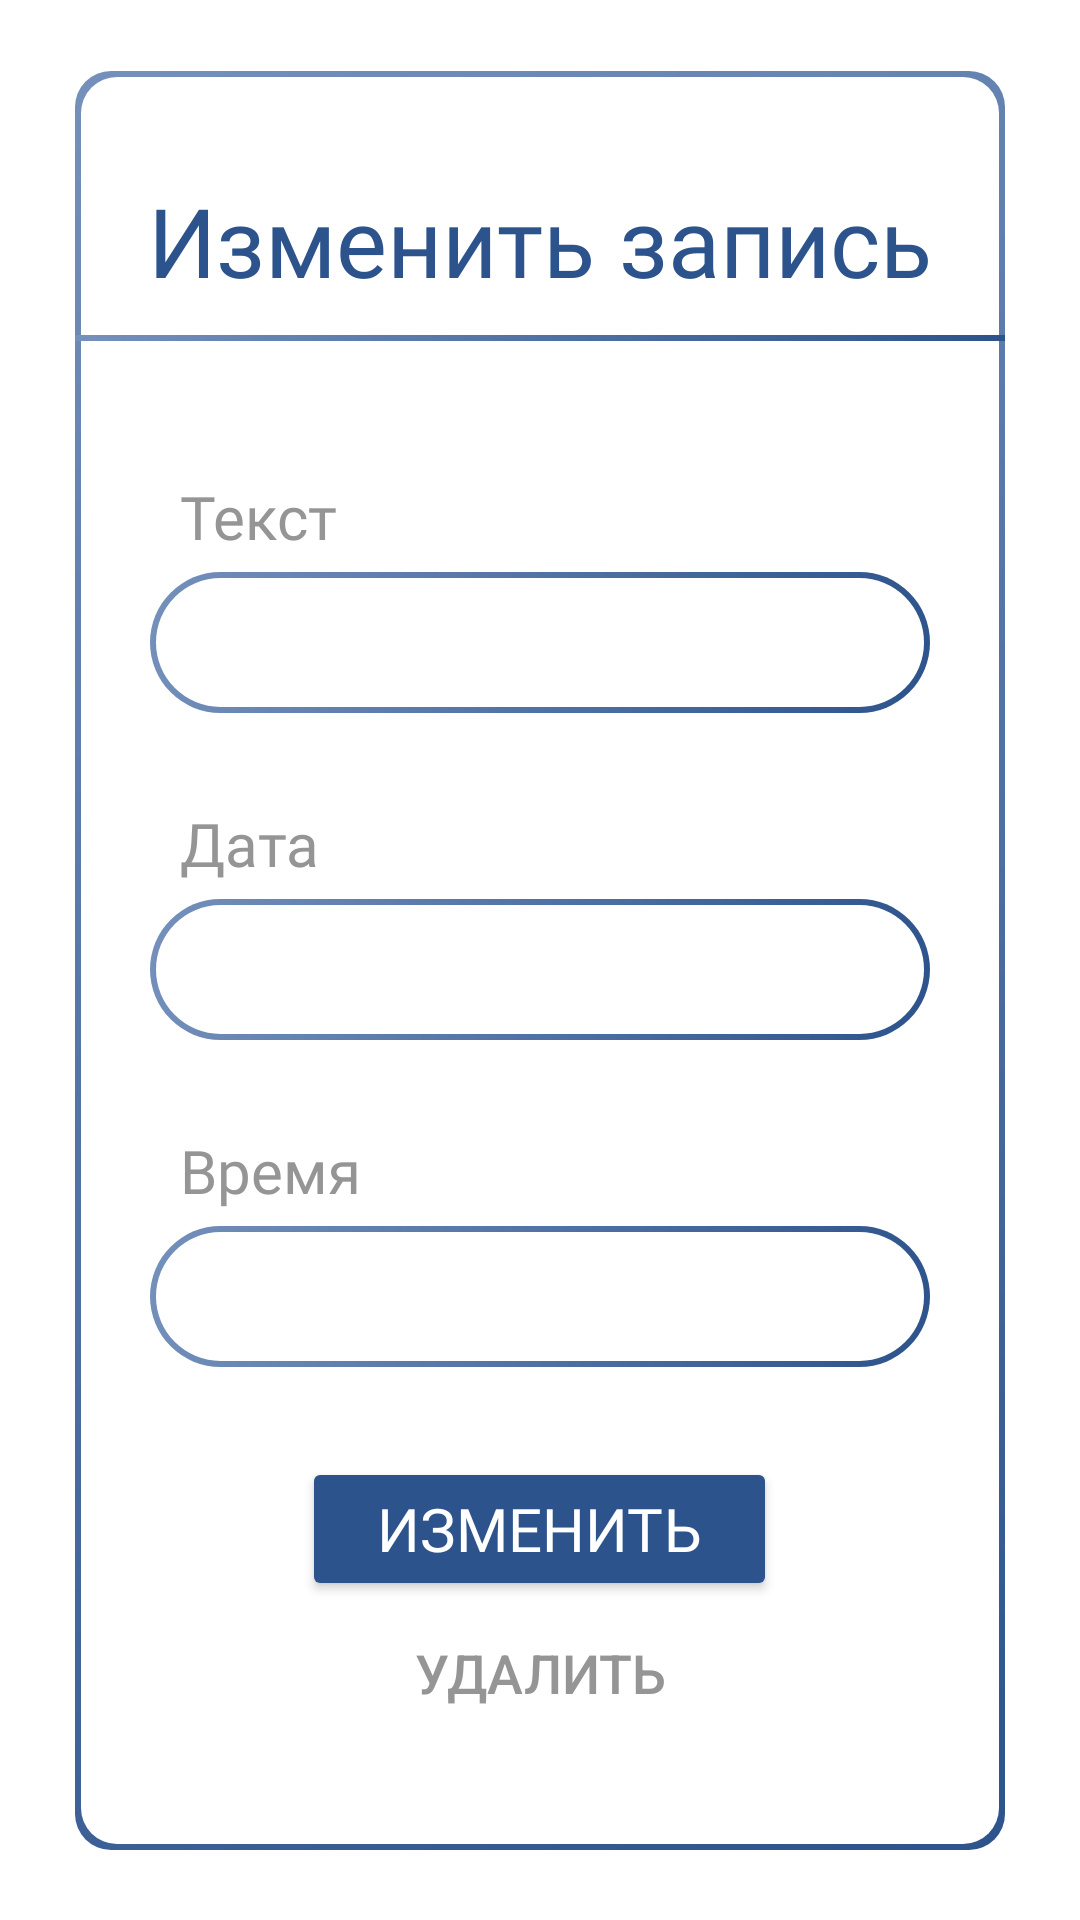

Write the Android layout XML for this screen, with the resource values it uses.
<!-- AndroidManifest.xml: application theme Theme.MyApplication1 -->
<!-- res/layout/activity_update_note_firebase.xml -->
<?xml version="1.0" encoding="utf-8"?>
<androidx.constraintlayout.widget.ConstraintLayout xmlns:android="http://schemas.android.com/apk/res/android"
    xmlns:app="http://schemas.android.com/apk/res-auto"
    xmlns:tools="http://schemas.android.com/tools"
    android:id="@+id/main"
    android:layout_width="match_parent"
    android:layout_height="match_parent"
    tools:context=".AppFirebase.UpdateNoteFirebase">


    <LinearLayout
        android:id="@+id/linearLayout"
        style="@style/linearLayoutStyle"
        app:layout_constraintBottom_toBottomOf="parent"
        app:layout_constraintEnd_toEndOf="parent"
        app:layout_constraintStart_toStartOf="parent"
        app:layout_constraintTop_toTopOf="parent">

        <TextView
            style="@style/textViewTitle"
            android:text="Изменить запись" />

        <View style="@style/dividing_line_blue" />

        <TextView
            android:text="Текст"
            style="@style/textViewStyleLogSign" />

        <EditText
            android:id="@+id/titleEditText"
            style="@style/editTextStyle"
            tools:ignore="SpeakableTextPresentCheck" />

        <TextView
            android:text="Дата"
            style="@style/textViewStyleLogSign" />

        <EditText
            android:id="@+id/dateEditText"
            style="@style/editTextStyle"
            tools:ignore="SpeakableTextPresentCheck"
            android:inputType="date"/>

        <TextView
            android:text="Время"
            style="@style/textViewStyleLogSign" />

        <EditText
            android:id="@+id/timeEditText"
            style="@style/editTextStyle"
            tools:ignore="SpeakableTextPresentCheck"
            android:inputType="time"/>


        <Button
            android:id="@+id/updateButton"
            style="@style/buttonStyleBlue"
            android:text="Изменить"
            android:onClick="onClickUpdateButton"/>

        <Button
            android:id="@+id/deleteButton"
            style="@style/buttonStyleTransparent"
            android:text="Удалить" />


    </LinearLayout>

</androidx.constraintlayout.widget.ConstraintLayout>
<!-- resources referenced by this layout -->
<resources>
  <style name="buttonStyleBlue">
          <item name="android:backgroundTint">@color/blueDark</item>
          <item name="android:textSize">20sp</item>
          <item name="android:textColor">@color/white</item>
          <item name="android:fontFamily">@font/inter_medium</item>
          <item name="android:paddingRight">25dp</item>
          <item name="android:paddingLeft">25dp</item>
          <item name="android:layout_width">wrap_content</item>
          <item name="android:layout_height">wrap_content</item>
      </style>
  <style name="buttonStyleTransparent">
          <item name="android:layout_width">wrap_content</item>
          <item name="android:layout_height">wrap_content</item>
          <item name="android:background">#00000000</item>
          <item name="android:textColor">@color/grayDark</item>
          <item name="android:textSize">18sp</item>
      </style>
  <style name="dividing_line_blue">
          <item name="android:layout_width">match_parent</item>
          <item name="android:layout_height">2dp</item>
          <item name="android:background">@drawable/gradient_blue_light</item>
          <item name="android:layout_marginBottom">45dp</item>
      </style>
  <style name="linearLayoutStyle">
          <item name="android:background">@drawable/round_rect_linear_layout</item>
          <item name="android:gravity">center</item>
          <item name="android:orientation">vertical</item>
          <item name="android:layout_width">match_parent</item>
          <item name="android:layout_height">wrap_content</item>
          <item name="android:layout_margin">25dp</item>
          <item name="android:paddingTop">35dp</item>
          <item name="android:paddingBottom">35dp</item>
      </style>
  <style name="textViewStyleLogSign">
          <item name="android:layout_width">match_parent</item>
          <item name="android:layout_height">wrap_content</item>
          <item name="android:textColor">@color/grayDark</item>
          <item name="android:fontFamily">@font/inter</item>
          <item name="android:textSize">20sp</item>
          <item name="android:layout_marginLeft">35dp</item>
          <item name="android:layout_marginRight">35dp</item>
          <item name="android:layout_marginBottom">5dp</item>
      </style>
  <style name="textViewTitle">
          <item name="android:layout_width">wrap_content</item>
          <item name="android:layout_height">wrap_content</item>
          <item name="android:layout_marginBottom">10dp</item>
          <item name="android:fontFamily">@font/inter_semibold</item>
          <item name="android:textColor">#2D538C</item>
          <item name="android:textSize">32sp</item>
      </style>
  <style name="Theme.MyApplication1" parent="Base.Theme.MyApplication1" />
  <color name="blueDark">#2D538C</color>
  <color name="white">#FFFFFFFF</color>
  <color name="grayDark">#959595</color>
  <!-- drawable gradient_blue_light (drawable) -->
  <?xml version="1.0" encoding="utf-8"?>
  <shape xmlns:android="http://schemas.android.com/apk/res/android"
      android:shape="rectangle" >
  
      <gradient
          android:angle="315"
          android:startColor="#7490BB"
          android:endColor="#2D538C"
           />
  
  </shape>
  <style name="Base.Theme.MyApplication1" parent="Theme.Material3.DayNight.NoActionBar">
          <item name="android:windowBackground">@color/white</item>
          <item name="colorPrimaryDark">@color/blueDark</item>
          <item name="colorAccent">@color/blueDark</item>
          
          
      </style>
</resources>
